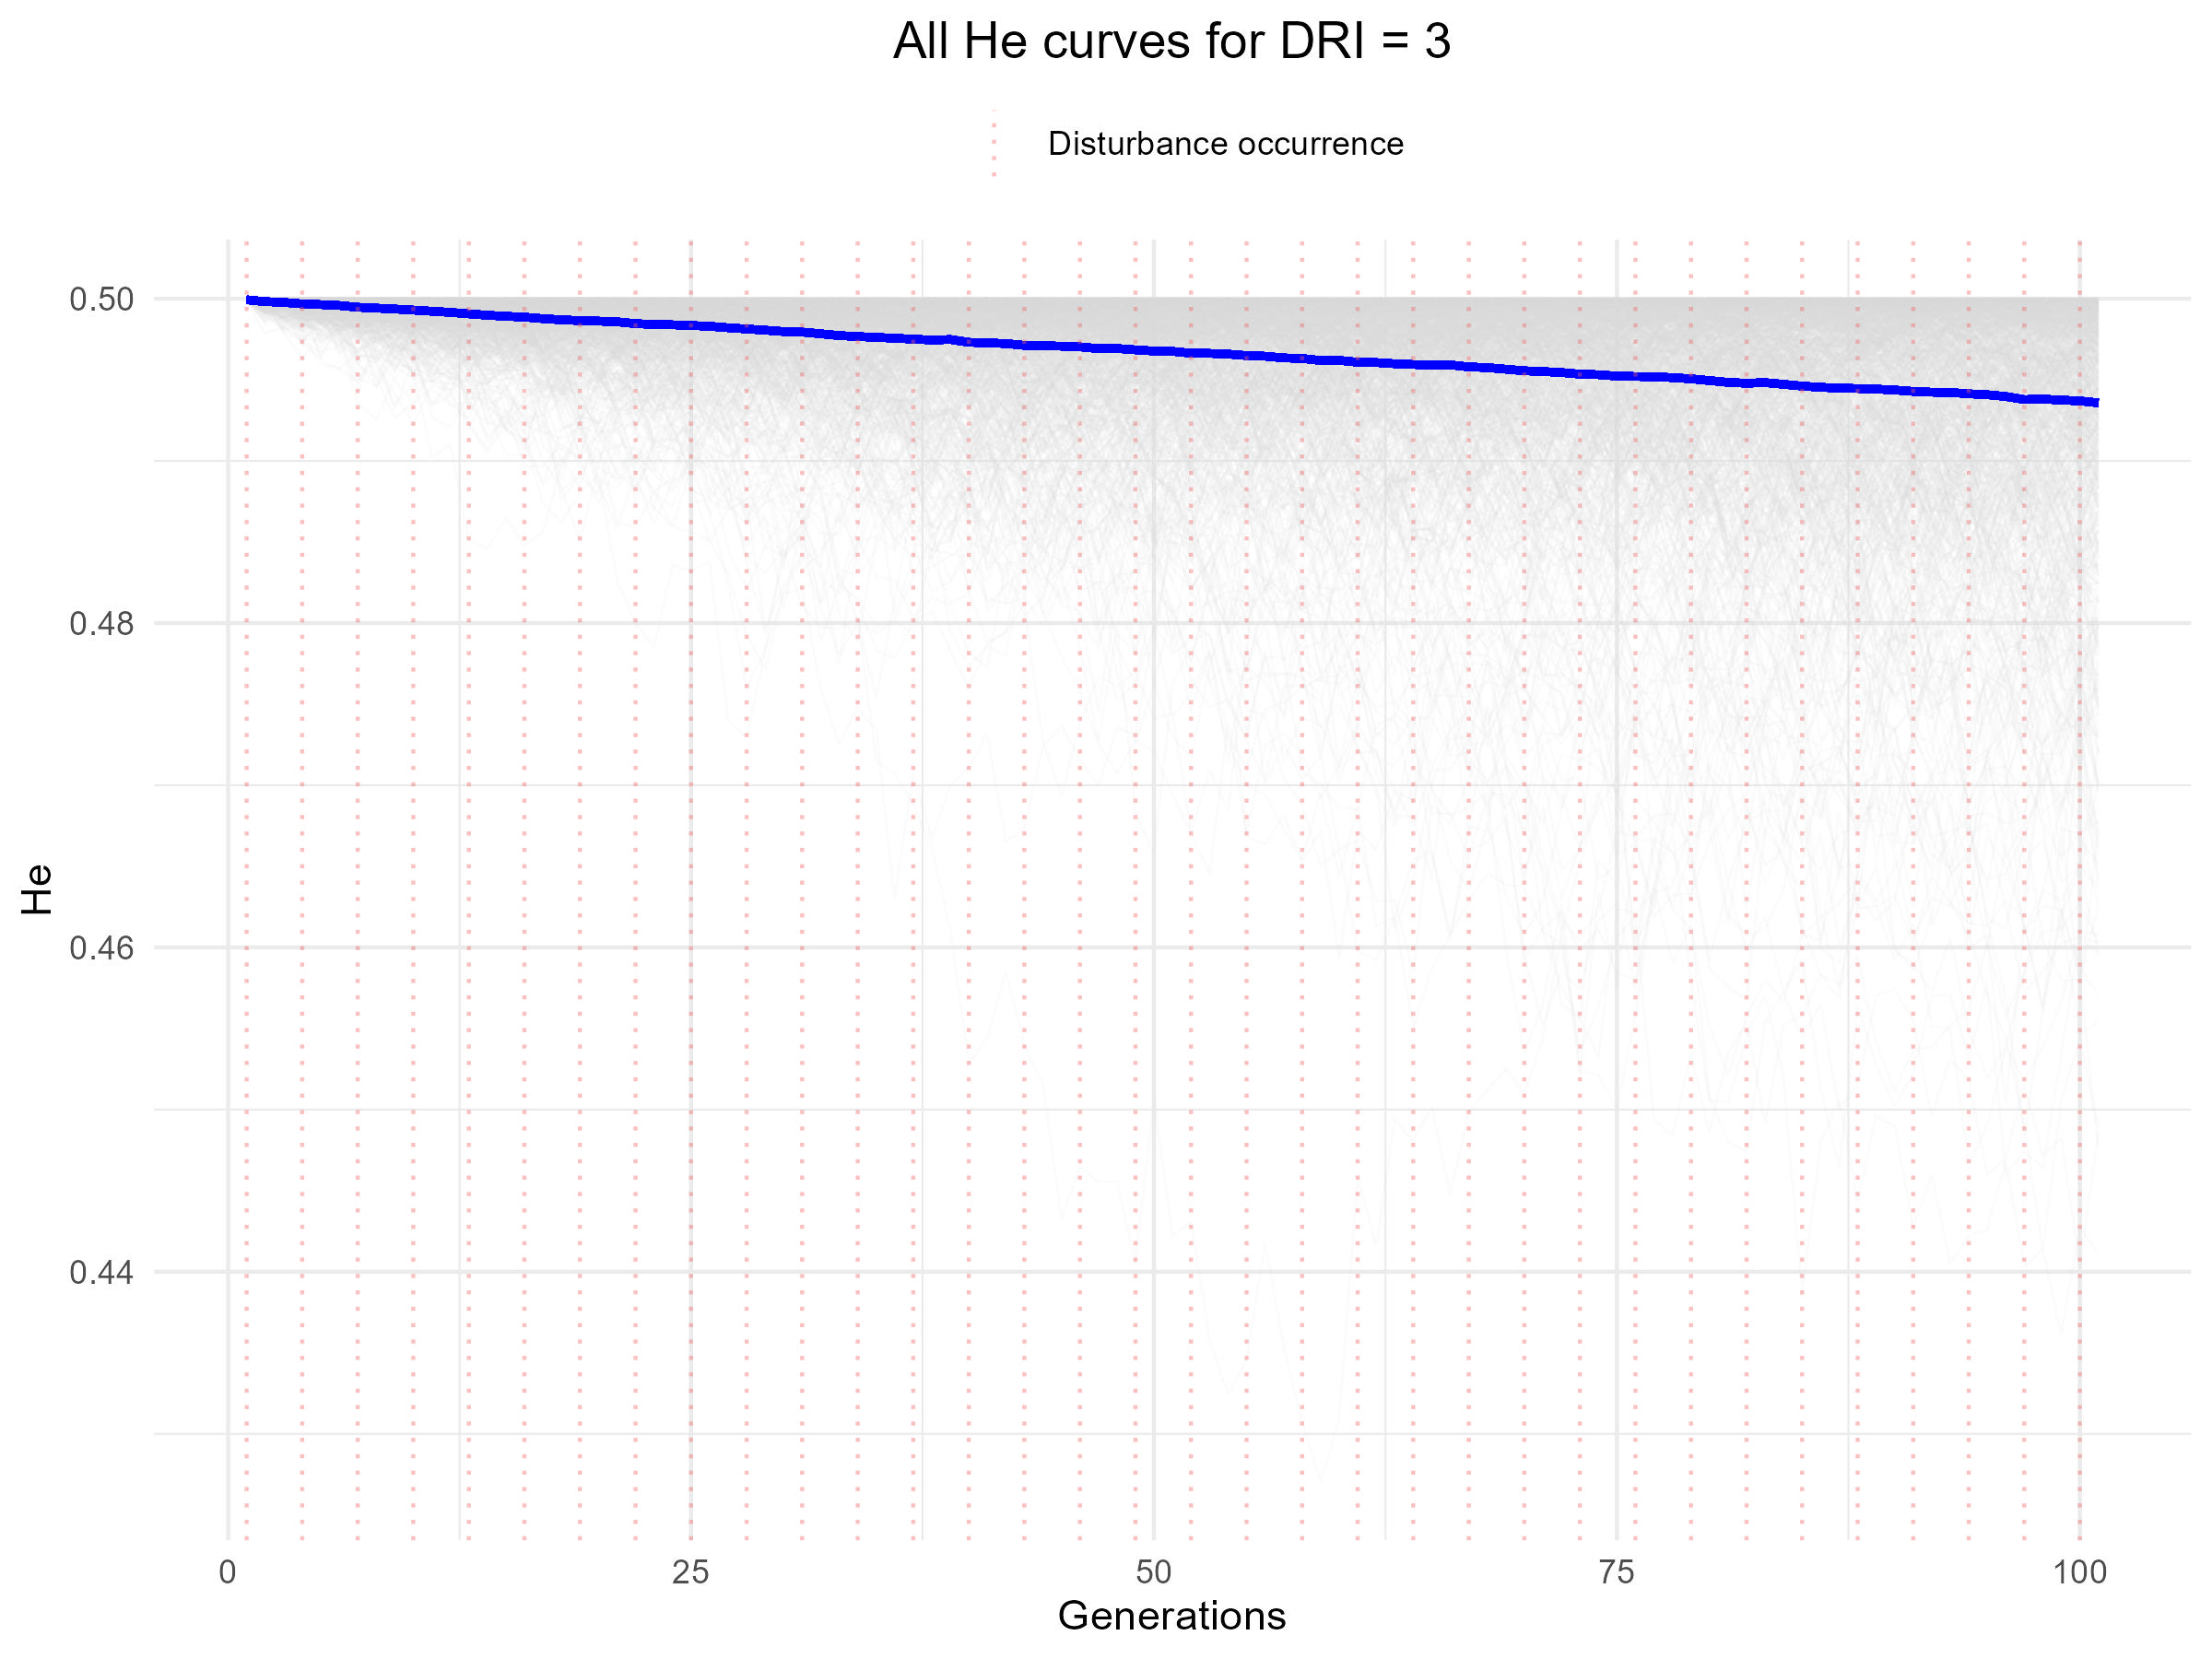

Values plotted in this chart, from the file beside it:
V1, V2, V3, V4, V5, V6, V7, V8, V9, V10, V11, V12, V13, V14, V15, V16, V17, V18, V19, V20, V21, V22, V23, V24
0.4999, 0.4999, 0.4999, 0.4999, 0.4999, 0.5, 0.4999, 0.5, 0.5, 0.4999, 0.5, 0.4999, 0.4999, 0.4999, 0.4999, 0.4999, 0.4999, 0.4999, 0.4999, 0.4999, 0.4999, 0.5, 0.5, 0.4999
0.5, 0.4999, 0.4997, 0.5, 0.5, 0.5, 0.4994, 0.4997, 0.5, 0.4998, 0.4998, 0.5, 0.4998, 0.4999, 0.5, 0.4999, 0.4997, 0.5, 0.5, 0.4999, 0.4991, 0.5, 0.4996, 0.5
0.4998, 0.4998, 0.4988, 0.5, 0.4998, 0.5, 0.5, 0.5, 0.4998, 0.4998, 0.5, 0.5, 0.4997, 0.5, 0.4997, 0.4998, 0.5, 0.4997, 0.5, 0.5, 0.4989, 0.5, 0.4998, 0.5
0.4996, 0.4997, 0.4992, 0.5, 0.4996, 0.5, 0.4996, 0.5, 0.4992, 0.4996, 0.4994, 0.5, 0.4972, 0.4995, 0.4991, 0.4998, 0.4999, 0.5, 0.4998, 0.5, 0.4991, 0.5, 0.4997, 0.4998
0.4994, 0.4993, 0.4989, 0.4994, 0.4995, 0.5, 0.5, 0.5, 0.4993, 0.4991, 0.4995, 0.5, 0.4963, 0.4995, 0.4998, 0.4998, 0.5, 0.4999, 0.5, 0.4995, 0.4985, 0.4999, 0.4999, 0.4998
0.499, 0.5, 0.4995, 0.4997, 0.5, 0.4999, 0.4999, 0.5, 0.498, 0.4983, 0.4996, 0.5, 0.4987, 0.4982, 0.4991, 0.4992, 0.5, 0.4983, 0.4999, 0.4997, 0.4988, 0.4998, 0.5, 0.4999
0.4987, 0.4998, 0.4997, 0.4984, 0.4997, 0.4999, 0.4993, 0.5, 0.4978, 0.4996, 0.4985, 0.5, 0.4986, 0.4985, 0.4996, 0.4988, 0.5, 0.4976, 0.5, 0.4995, 0.4979, 0.4998, 0.4999, 0.4997
0.4992, 0.5, 0.4997, 0.498, 0.5, 0.5, 0.4997, 0.5, 0.4982, 0.499, 0.4989, 0.4999, 0.4979, 0.4972, 0.4998, 0.4993, 0.5, 0.4991, 0.4999, 0.4996, 0.4996, 0.5, 0.4998, 0.4998
0.4997, 0.5, 0.4995, 0.498, 0.4997, 0.5, 0.4994, 0.4998, 0.4955, 0.4991, 0.4999, 0.5, 0.4975, 0.4994, 0.5, 0.4995, 0.4998, 0.4983, 0.4995, 0.4997, 0.4994, 0.5, 0.5, 0.4995
0.4974, 0.4999, 0.4999, 0.4988, 0.4997, 0.4998, 0.4999, 0.4999, 0.4983, 0.4982, 0.5, 0.4998, 0.4979, 0.4992, 0.4998, 0.4991, 0.5, 0.4966, 0.4992, 0.4998, 0.4986, 0.5, 0.5, 0.4986
0.4972, 0.4998, 0.4999, 0.499, 0.4994, 0.4991, 0.4997, 0.4995, 0.497, 0.4989, 0.4997, 0.4999, 0.4978, 0.4983, 0.4996, 0.4998, 0.4999, 0.4935, 0.5, 0.5, 0.4994, 0.5, 0.4995, 0.498
0.4978, 0.4999, 0.4999, 0.4975, 0.4997, 0.5, 0.4996, 0.4999, 0.4962, 0.4988, 0.498, 0.5, 0.497, 0.4976, 0.4994, 0.4996, 0.4993, 0.494, 0.4999, 0.5, 0.4994, 0.5, 0.5, 0.498
0.4989, 0.5, 0.4999, 0.4992, 0.5, 0.4997, 0.4998, 0.5, 0.4951, 0.496, 0.4988, 0.4997, 0.4975, 0.4985, 0.4987, 0.4999, 0.4988, 0.4968, 0.5, 0.5, 0.4994, 0.5, 0.5, 0.4975
0.4995, 0.5, 0.5, 0.498, 0.5, 0.4999, 0.4991, 0.4998, 0.4954, 0.4993, 0.4978, 0.4997, 0.4978, 0.4978, 0.4988, 0.5, 0.4987, 0.495, 0.5, 0.4992, 0.4988, 0.4998, 0.4993, 0.4967
0.4999, 0.5, 0.4999, 0.498, 0.5, 0.5, 0.4998, 0.5, 0.4955, 0.4979, 0.4978, 0.4996, 0.4969, 0.4975, 0.499, 0.5, 0.4979, 0.4954, 0.4997, 0.4983, 0.4988, 0.4998, 0.4994, 0.4987
0.4993, 0.4999, 0.4999, 0.4964, 0.4999, 0.5, 0.4996, 0.4999, 0.4957, 0.4985, 0.498, 0.5, 0.4973, 0.4982, 0.4994, 0.4999, 0.4985, 0.496, 0.5, 0.4972, 0.4982, 0.4997, 0.4996, 0.497
0.4997, 0.4997, 0.4998, 0.4967, 0.5, 0.4999, 0.4998, 0.4997, 0.4933, 0.4967, 0.4991, 0.4997, 0.4977, 0.4987, 0.4998, 0.4998, 0.4969, 0.4964, 0.4999, 0.4983, 0.4978, 0.4996, 0.4998, 0.4995
0.4995, 0.4996, 0.4999, 0.496, 0.5, 0.4999, 0.4998, 0.4999, 0.496, 0.4962, 0.4978, 0.4997, 0.4954, 0.4978, 0.4987, 0.4999, 0.499, 0.4978, 0.4999, 0.4986, 0.4956, 0.499, 0.4995, 0.4977
0.4998, 0.4998, 0.4999, 0.496, 0.5, 0.4996, 0.5, 0.4994, 0.496, 0.4974, 0.4983, 0.4999, 0.4956, 0.4989, 0.4987, 0.5, 0.4988, 0.4986, 0.5, 0.4984, 0.4977, 0.499, 0.4995, 0.4987
0.4997, 0.4983, 0.4999, 0.4965, 0.5, 0.4995, 0.5, 0.4996, 0.4966, 0.4983, 0.4995, 0.4997, 0.4953, 0.4984, 0.4988, 0.4995, 0.4981, 0.4979, 0.4999, 0.4987, 0.498, 0.4988, 0.4987, 0.499
0.4999, 0.4966, 0.4999, 0.4923, 0.4999, 0.4998, 0.5, 0.4994, 0.497, 0.4986, 0.5, 0.4998, 0.4969, 0.4982, 0.4987, 0.4991, 0.4982, 0.4982, 0.4997, 0.4988, 0.4986, 0.4997, 0.499, 0.4978
0.4996, 0.4972, 0.4999, 0.4893, 0.4999, 0.4996, 0.4999, 0.4991, 0.4974, 0.4983, 0.4999, 0.4996, 0.4975, 0.4989, 0.4985, 0.4987, 0.4957, 0.4986, 0.4999, 0.4982, 0.4973, 0.4981, 0.4977, 0.4973
0.4998, 0.4961, 0.4992, 0.4882, 0.4998, 0.5, 0.4999, 0.4993, 0.4974, 0.4963, 0.5, 0.4994, 0.4961, 0.4992, 0.4989, 0.4996, 0.4957, 0.4982, 0.4997, 0.4996, 0.4954, 0.4984, 0.4968, 0.498
0.5, 0.495, 0.5, 0.486, 0.4993, 0.5, 0.5, 0.4998, 0.4973, 0.4976, 0.4987, 0.4988, 0.4962, 0.4983, 0.4991, 0.4997, 0.4935, 0.4969, 0.499, 0.4996, 0.4971, 0.498, 0.498, 0.4986
0.4999, 0.4942, 0.4999, 0.4895, 0.5, 0.4998, 0.4998, 0.5, 0.4976, 0.4983, 0.4996, 0.4988, 0.4947, 0.4997, 0.4994, 0.4994, 0.4934, 0.4955, 0.4986, 0.4984, 0.497, 0.4983, 0.4962, 0.4979
0.4998, 0.4961, 0.4999, 0.4924, 0.4998, 0.4998, 0.5, 0.4993, 0.4964, 0.4988, 0.4996, 0.4986, 0.4969, 0.5, 0.4988, 0.4995, 0.4957, 0.4954, 0.4973, 0.499, 0.4975, 0.4972, 0.4972, 0.4988
0.4992, 0.4969, 0.4997, 0.4915, 0.4999, 0.4999, 0.4996, 0.4995, 0.4962, 0.4999, 0.4993, 0.4975, 0.4973, 0.4995, 0.4992, 0.4999, 0.4975, 0.4935, 0.493, 0.4996, 0.4965, 0.4975, 0.4982, 0.4981
0.4997, 0.4973, 0.5, 0.4867, 0.4999, 0.4999, 0.4987, 0.4989, 0.4965, 0.5, 0.4986, 0.4956, 0.4981, 0.4995, 0.4995, 0.4997, 0.4961, 0.4948, 0.4959, 0.4996, 0.4963, 0.4971, 0.4976, 0.4981
0.5, 0.496, 0.4999, 0.4874, 0.5, 0.4993, 0.4996, 0.4998, 0.4985, 0.5, 0.4989, 0.4952, 0.4967, 0.4987, 0.4991, 0.5, 0.4981, 0.4983, 0.4972, 0.4999, 0.4983, 0.4984, 0.4985, 0.4992
0.4999, 0.4972, 0.4999, 0.488, 0.4999, 0.4992, 0.4997, 0.5, 0.4978, 0.5, 0.4982, 0.4954, 0.497, 0.498, 0.4989, 0.4999, 0.4978, 0.4973, 0.4946, 0.5, 0.496, 0.4975, 0.4988, 0.4997
0.4999, 0.4988, 0.4999, 0.4863, 0.4999, 0.4986, 0.4995, 0.4997, 0.4974, 0.5, 0.4983, 0.4947, 0.4974, 0.4977, 0.4987, 0.4998, 0.4967, 0.4958, 0.4966, 0.5, 0.4967, 0.4983, 0.4987, 0.4997
0.4997, 0.4987, 0.4999, 0.4887, 0.5, 0.4997, 0.4989, 0.4999, 0.498, 0.4999, 0.4996, 0.4948, 0.4964, 0.4972, 0.4988, 0.4998, 0.4975, 0.4949, 0.4969, 0.5, 0.4969, 0.4987, 0.4973, 0.4998
0.4997, 0.4997, 0.5, 0.4862, 0.4999, 0.499, 0.4987, 0.5, 0.498, 0.4995, 0.4996, 0.4958, 0.4961, 0.496, 0.4995, 0.4996, 0.4989, 0.4959, 0.4958, 0.4997, 0.4949, 0.4967, 0.4971, 0.4998
0.4989, 0.4982, 0.4998, 0.489, 0.4998, 0.498, 0.4993, 0.4998, 0.4995, 0.4986, 0.4999, 0.4943, 0.4966, 0.4955, 0.4985, 0.4999, 0.497, 0.4968, 0.4955, 0.4999, 0.4971, 0.4973, 0.4982, 0.4994
0.4982, 0.4978, 0.4999, 0.4898, 0.4998, 0.4983, 0.4984, 0.4997, 0.4992, 0.4994, 0.4999, 0.4968, 0.4959, 0.4955, 0.4982, 0.5, 0.4968, 0.4962, 0.4968, 0.498, 0.4966, 0.4962, 0.4964, 0.4992
0.4976, 0.4964, 0.5, 0.4895, 0.4998, 0.4984, 0.4994, 0.4999, 0.4985, 0.4997, 0.4998, 0.4971, 0.4967, 0.4966, 0.4973, 0.5, 0.4966, 0.4959, 0.4976, 0.4985, 0.4987, 0.4962, 0.4952, 0.4992
0.4983, 0.4957, 0.5, 0.4891, 0.4995, 0.4979, 0.4991, 0.4998, 0.4981, 0.4997, 0.4996, 0.4976, 0.4941, 0.4964, 0.4959, 0.4998, 0.4954, 0.4971, 0.4954, 0.4987, 0.499, 0.4925, 0.498, 0.4988
0.4996, 0.4965, 0.4998, 0.487, 0.4992, 0.4991, 0.5, 0.4997, 0.499, 0.498, 0.4999, 0.4986, 0.4951, 0.4958, 0.4947, 0.4991, 0.4977, 0.4974, 0.496, 0.4988, 0.4977, 0.4906, 0.4974, 0.4994
0.4997, 0.4954, 0.5, 0.4893, 0.4993, 0.4997, 0.5, 0.499, 0.4988, 0.4983, 0.4998, 0.4977, 0.4949, 0.497, 0.493, 0.4989, 0.499, 0.4986, 0.4943, 0.4997, 0.4986, 0.492, 0.4964, 0.4998
0.4992, 0.4967, 0.5, 0.4878, 0.4975, 0.4987, 0.5, 0.4993, 0.4965, 0.5, 0.5, 0.4975, 0.4932, 0.4942, 0.4934, 0.4996, 0.4978, 0.4993, 0.4937, 0.4987, 0.4988, 0.492, 0.497, 0.5
0.4992, 0.4976, 0.5, 0.4908, 0.4973, 0.4983, 0.4997, 0.4992, 0.496, 0.4997, 0.4999, 0.4973, 0.4878, 0.4972, 0.4925, 0.4995, 0.4968, 0.4972, 0.495, 0.499, 0.4996, 0.4927, 0.4957, 0.4996
0.4998, 0.4975, 0.5, 0.4916, 0.4977, 0.498, 0.5, 0.499, 0.4985, 0.4998, 0.5, 0.498, 0.4909, 0.496, 0.4935, 0.5, 0.4961, 0.4961, 0.4959, 0.4989, 0.499, 0.4922, 0.4968, 0.4995
0.4996, 0.4951, 0.4999, 0.4934, 0.4993, 0.4976, 0.4998, 0.4985, 0.4974, 0.4991, 0.5, 0.4969, 0.4927, 0.497, 0.4884, 0.4993, 0.4957, 0.4958, 0.493, 0.4978, 0.4988, 0.4948, 0.4948, 0.4985
0.4999, 0.4967, 0.4989, 0.4927, 0.4986, 0.4961, 0.4997, 0.4993, 0.4961, 0.4985, 0.5, 0.4978, 0.4956, 0.4956, 0.4874, 0.4997, 0.4973, 0.4955, 0.4958, 0.4977, 0.4991, 0.4957, 0.4961, 0.4991
0.4999, 0.4978, 0.4991, 0.4933, 0.4984, 0.4963, 0.4999, 0.4982, 0.4954, 0.4985, 0.4993, 0.4981, 0.4949, 0.4978, 0.4898, 0.4998, 0.4972, 0.4939, 0.4963, 0.498, 0.4989, 0.494, 0.4951, 0.499
0.5, 0.4972, 0.4977, 0.4936, 0.4996, 0.4966, 0.4996, 0.4969, 0.4948, 0.4978, 0.4969, 0.4984, 0.4926, 0.499, 0.492, 0.4998, 0.4975, 0.4936, 0.4965, 0.4989, 0.4976, 0.492, 0.4939, 0.4992
0.5, 0.4967, 0.4984, 0.4932, 0.4987, 0.496, 0.4999, 0.4945, 0.4953, 0.4983, 0.4988, 0.4948, 0.4915, 0.4983, 0.4917, 0.4989, 0.4979, 0.492, 0.4947, 0.4987, 0.498, 0.4957, 0.4939, 0.4993
0.5, 0.4977, 0.4988, 0.4943, 0.4985, 0.4929, 0.4999, 0.496, 0.4927, 0.4993, 0.4983, 0.4953, 0.4903, 0.4994, 0.4955, 0.4993, 0.4988, 0.4933, 0.492, 0.4989, 0.4973, 0.497, 0.495, 0.4993
0.4997, 0.4974, 0.499, 0.4954, 0.4988, 0.4955, 0.4994, 0.496, 0.4885, 0.4991, 0.498, 0.4947, 0.4875, 0.4985, 0.4906, 0.4991, 0.4998, 0.4899, 0.4932, 0.4974, 0.498, 0.4954, 0.4921, 0.4986
0.4989, 0.4969, 0.4989, 0.4963, 0.4986, 0.4943, 0.4999, 0.492, 0.4899, 0.4982, 0.4995, 0.4949, 0.4918, 0.4982, 0.491, 0.4998, 0.4996, 0.4892, 0.4924, 0.4965, 0.4985, 0.4955, 0.4935, 0.4987
0.4999, 0.4978, 0.4995, 0.4973, 0.4977, 0.4963, 0.5, 0.4933, 0.4889, 0.4973, 0.4993, 0.4946, 0.4931, 0.4984, 0.492, 0.4999, 0.5, 0.492, 0.495, 0.4962, 0.4978, 0.4932, 0.4928, 0.498
0.5, 0.4987, 0.4997, 0.4974, 0.4986, 0.4952, 0.4998, 0.4923, 0.4837, 0.4971, 0.4993, 0.4936, 0.4893, 0.4987, 0.492, 0.4997, 0.4994, 0.4906, 0.4939, 0.4972, 0.4969, 0.4929, 0.491, 0.4986
0.5, 0.4978, 0.5, 0.4972, 0.4988, 0.494, 0.4999, 0.4949, 0.4827, 0.4978, 0.4993, 0.4954, 0.494, 0.4995, 0.4911, 0.4995, 0.4978, 0.4941, 0.495, 0.499, 0.4946, 0.4923, 0.4924, 0.4996
0.4997, 0.4969, 0.4997, 0.4974, 0.4991, 0.4943, 0.5, 0.4944, 0.4868, 0.4987, 0.4992, 0.4945, 0.4919, 0.4997, 0.4921, 0.4994, 0.499, 0.492, 0.4959, 0.4993, 0.4922, 0.4898, 0.4911, 0.4993
0.4993, 0.4982, 0.4998, 0.4982, 0.4977, 0.4951, 0.4996, 0.4934, 0.4807, 0.4987, 0.4998, 0.4916, 0.4924, 0.4998, 0.4927, 0.499, 0.4987, 0.4929, 0.4948, 0.4985, 0.4923, 0.4908, 0.4899, 0.4995
0.4996, 0.4967, 0.4995, 0.497, 0.496, 0.4964, 0.5, 0.4918, 0.4868, 0.4996, 0.4999, 0.4934, 0.4926, 0.5, 0.4927, 0.4988, 0.4985, 0.4936, 0.4954, 0.4985, 0.4947, 0.4944, 0.4905, 0.4987
0.5, 0.4957, 0.4997, 0.4964, 0.4966, 0.4949, 0.5, 0.493, 0.4888, 0.499, 0.5, 0.4911, 0.4923, 0.5, 0.4942, 0.4997, 0.4995, 0.4888, 0.4944, 0.4963, 0.4928, 0.4934, 0.493, 0.4994
0.5, 0.4953, 0.4997, 0.4973, 0.4966, 0.4939, 0.5, 0.4961, 0.4903, 0.499, 0.5, 0.4948, 0.4943, 0.4997, 0.4946, 0.5, 0.4977, 0.4907, 0.4935, 0.4993, 0.4925, 0.4916, 0.4921, 0.4994
0.5, 0.4964, 0.4996, 0.4981, 0.4967, 0.4918, 0.5, 0.4949, 0.4896, 0.4998, 0.4998, 0.4938, 0.493, 0.5, 0.4948, 0.5, 0.4984, 0.4939, 0.4965, 0.4985, 0.4892, 0.4904, 0.4923, 0.4991
0.4999, 0.4957, 0.4995, 0.4972, 0.4942, 0.4925, 0.4998, 0.4937, 0.4892, 0.4997, 0.5, 0.4929, 0.4915, 0.4994, 0.4951, 0.5, 0.4986, 0.493, 0.496, 0.4967, 0.4923, 0.4928, 0.4892, 0.4978
... 41 more rows
